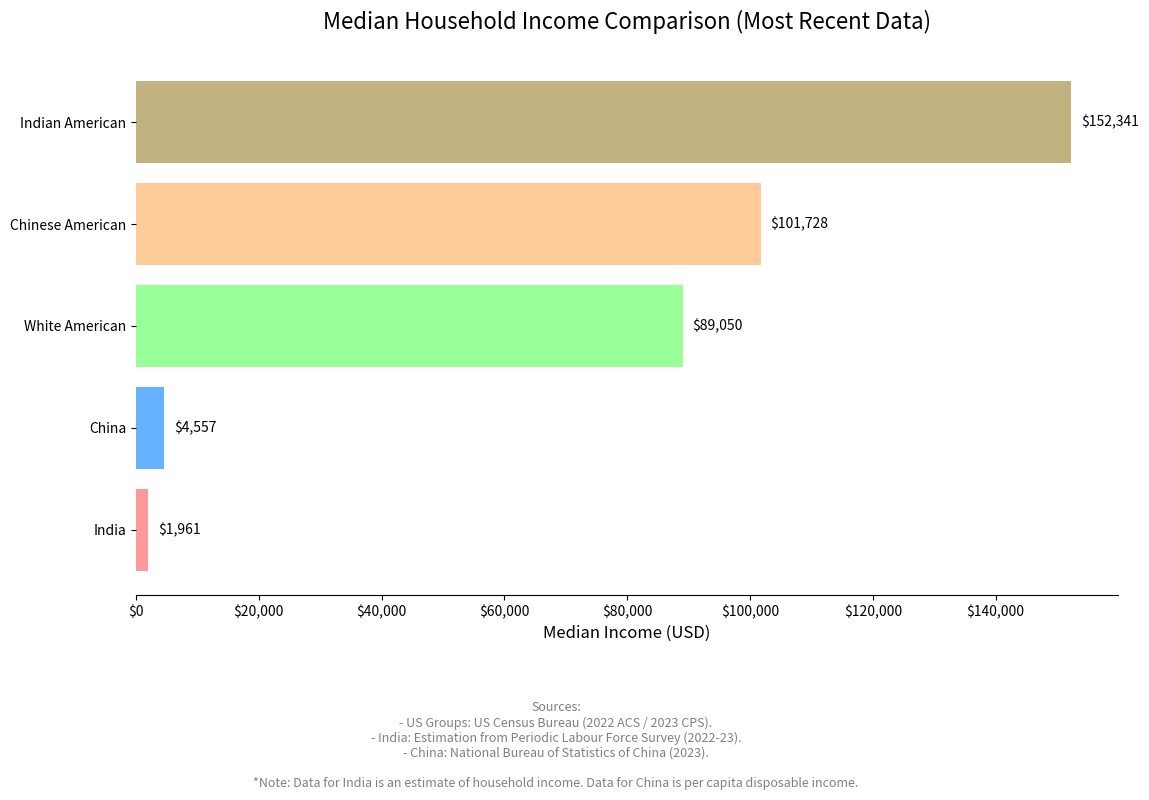

Write Python code to recreate this figure.
import pandas as pd
import matplotlib.pyplot as plt
import matplotlib.ticker as mticker

# --- Data Preparation ---
# Data gathered from the most recent available sources as of late 2024.
# - US data for racial groups is from the US Census Bureau's American Community Survey (2022/2023).
# - India data is an estimation based on the Periodic Labour Force Survey (2022-23), converted to USD.
# - China data is the median per capita disposable income from the National Bureau of Statistics of China (2023), converted to USD.
#   Note: The China data is 'per capita', while others are 'household', which is a significant distinction.

data = {
    'Category': [
        'Indian American',
        'Chinese American',
        'White American',
        'China',
        'India'
    ],
    'Median Income (USD)': [
        152341,  # Source: 2022 ACS
        101728,  # Source: 2022 ACS
        89050,   # Source: 2023 Current Population Survey
        4557,    # Source: NBS of China (2023), converted from 33,036 CNY
        1961     # Source: Estimated from PLFS (2022-23), converted from ~162,732 INR
    ]
}

df = pd.DataFrame(data)

# Sort the dataframe by income for better visualization
df_sorted = df.sort_values('Median Income (USD)', ascending=True)

# --- Plotting ---
# Create the figure and axes objects
fig, ax = plt.subplots(figsize=(12, 8))

# Create horizontal bars
bars = ax.barh(
    df_sorted['Category'],
    df_sorted['Median Income (USD)'],
    color=['#FF9999', '#66B2FF', '#99FF99', '#FFCC99', '#C2B280']
)

# --- Formatting and Styling ---
# Set the title and labels
ax.set_title('Median Household Income Comparison (Most Recent Data)', fontsize=16, pad=20)
ax.set_xlabel('Median Income (USD)', fontsize=12)
ax.set_ylabel('') # No label for y-axis as categories are clear

# Format the x-axis to show dollar signs and commas
formatter = mticker.FuncFormatter(lambda x, p: f'${x:,.0f}')
ax.xaxis.set_major_formatter(formatter)

# Remove the top and right spines for a cleaner look
ax.spines['top'].set_visible(False)
ax.spines['right'].set_visible(False)
ax.spines['left'].set_visible(False) # Hide y-axis spine

# Add data labels at the end of each bar
for bar in bars:
    width = bar.get_width()
    label_x_pos = width + (ax.get_xlim()[1] * 0.01) # Position label slightly after the bar
    ax.text(label_x_pos, bar.get_y() + bar.get_height()/2, f'${width:,.0f}',
            va='center', ha='left', fontsize=10, color='black')

# Add a footnote with data source information
footnote_text = (
    "Sources:\n"
    "- US Groups: US Census Bureau (2022 ACS / 2023 CPS).\n"
    "- India: Estimation from Periodic Labour Force Survey (2022-23).\n"
    "- China: National Bureau of Statistics of China (2023).\n\n"
    "*Note: Data for India is an estimate of household income. Data for China is per capita disposable income."
)
# **MODIFIED LINE:** Positioned the footnote inside the figure area.
fig.text(0.5, 0.01, footnote_text, ha='center', fontsize=9, style='italic', color='gray')


# Adjust layout to make room for labels and title
plt.tight_layout()
plt.subplots_adjust(left=0.15, bottom=0.25)

# Show the plot
plt.show()
